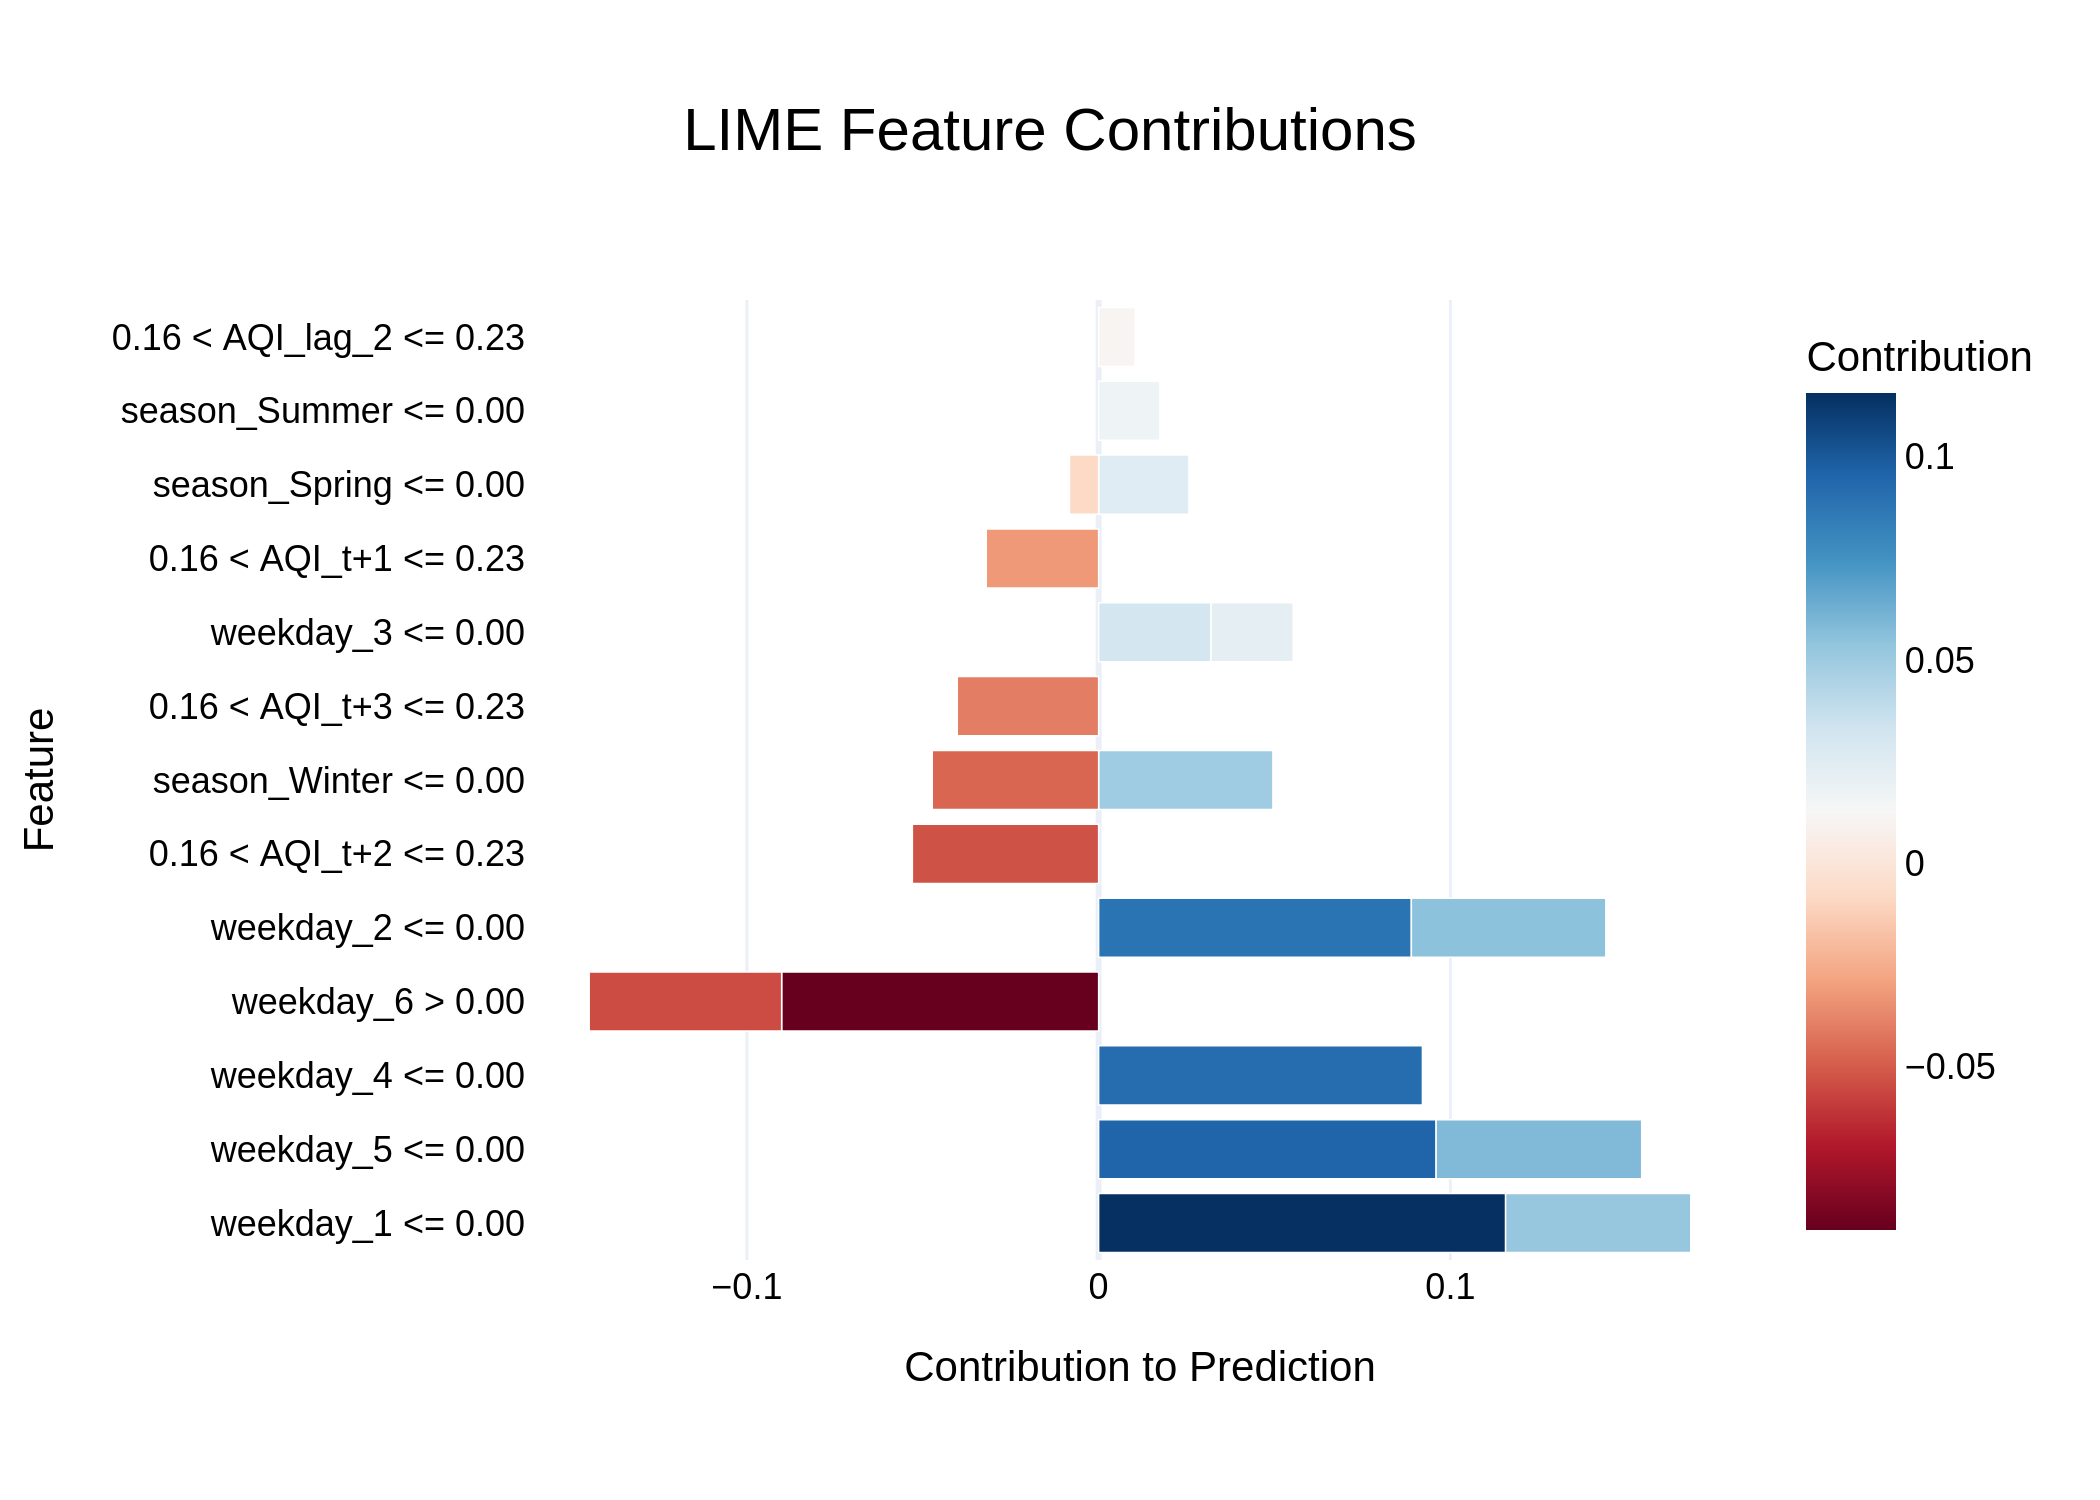

The data file committed next to this chart (first rows):
Feature, Contribution
weekday_1 <= 0.00, 0.1157
weekday_5 <= 0.00, 0.09594
weekday_4 <= 0.00, 0.09205
weekday_6 > 0.00, -0.09011
weekday_2 <= 0.00, 0.0889
weekday_5 <= 0.00, 0.05845
weekday_2 <= 0.00, 0.05529
weekday_6 > 0.00, -0.05471
0.16 < AQI_t+2 <= 0.23, -0.05296
weekday_1 <= 0.00, 0.05264
season_Winter <= 0.00, 0.04955
season_Winter <= 0.00, -0.0473
0.16 < AQI_t+3 <= 0.23, -0.04018
weekday_3 <= 0.00, 0.03195
0.16 < AQI_t+1 <= 0.23, -0.03194
season_Spring <= 0.00, 0.02569
weekday_3 <= 0.00, 0.02335
season_Summer <= 0.00, 0.01743
0.16 < AQI_lag_2 <= 0.23, 0.01039
season_Spring <= 0.00, -0.008294
